Run: headless pygame with SDL's dummy video driver; simulated clock (each Clock.tick advances the game by its frame time, no real sleeping); random seed 0; keys injected as events and as key.get_pressed() state; no mouse input.
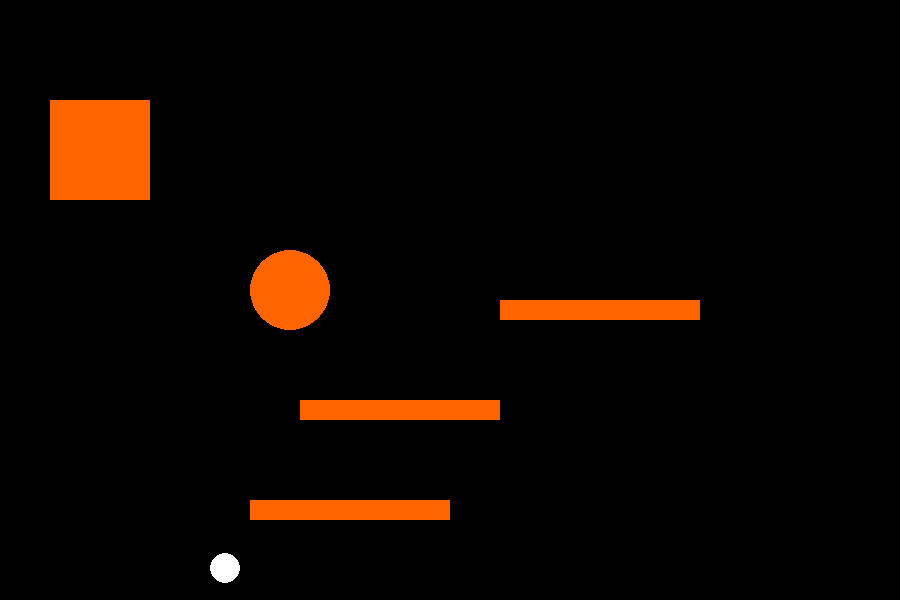
Frame 1 of 4 · flips 1–60 · no input
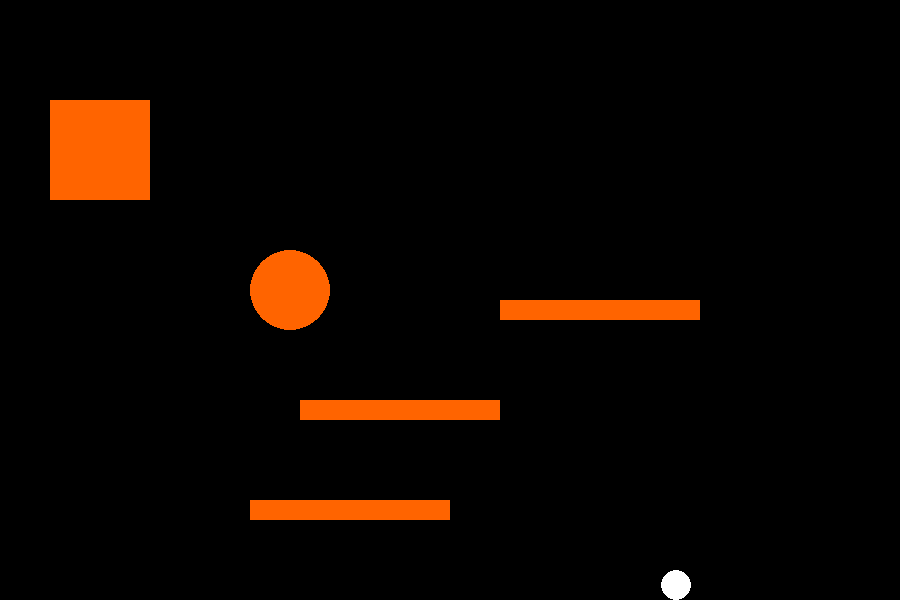
Frame 2 of 4 · flips 61–180 · tapped SPACE, RETURN · held RIGHT (→), D
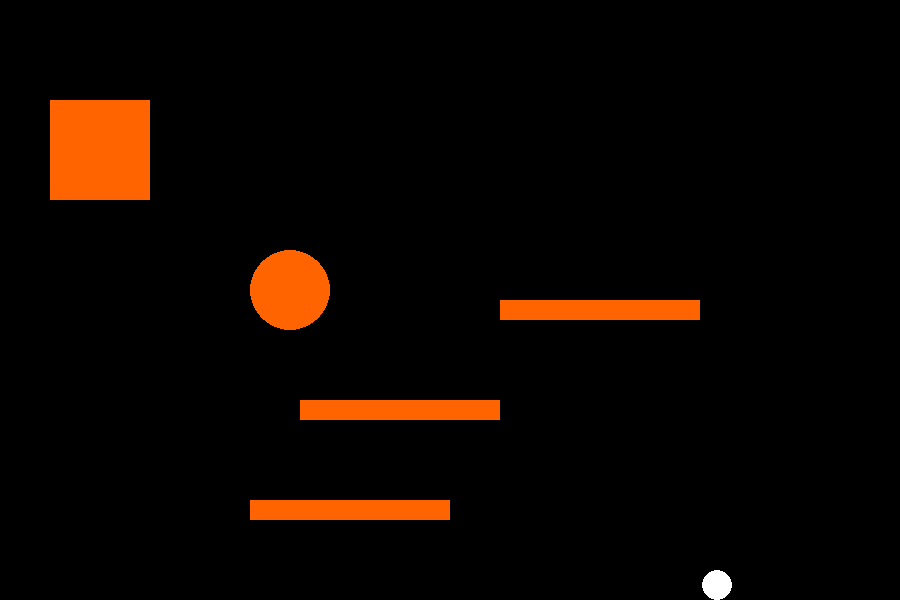
Frame 3 of 4 · flips 181–300 · held DOWN (↓), S
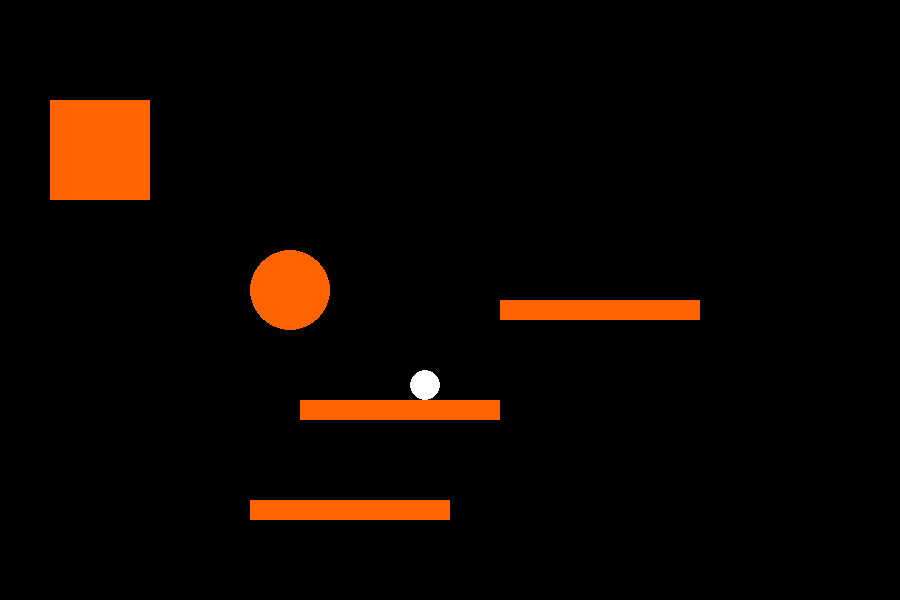
Frame 4 of 4 · flips 301–420 · held LEFT (←), A, UP (↑), W

The pygame program that drew these frames:

import pygame, random, math


'''
Make the corners circular collision points.

READY FOR TESTING

Then consider testing with larger circles and larger squares.
Slow it down too to see the collision better.

Then further consider making the older bounce off code use
this method if this method works better.
'''



class WallRectangular:
    def __init__(self, surface, color, rect):
        self.surface = surface
        self.rect = rect
        self.color = color
        self.corners = [
            WallRound(surface, color, rect.left, rect.top, 1),
            WallRound(surface, color, rect.right, rect.top, 1),
            WallRound(surface, color, rect.right, rect.bottom, 1),
            WallRound(surface, color, rect.left, rect.bottom, 1)
            ]

    def draw(self):
        pygame.draw.rect(self.surface, self.color, self.rect)

    def putOut(self, other):
        '''Pre: the rectangles of self and other overlap.
        Post: other is pushed out so no further collision occurs.
        other is also bounced off of self in accordance with
        platformer physics rules.'''
        #Top of other collided
        if self.rect.collidepoint((other.rect.centerx,other.rect.top)):
            other.rect.top = self.rect.bottom+1
            other.dy = 0
            #print("top")
        #Bottom of other collided
        elif self.rect.collidepoint((other.rect.centerx,other.rect.bottom)):
            other.rect.bottom = self.rect.top
            other.dy = 0
            other.can_jump = True
            #print("bottom")
        #Left side of other collided
        elif self.rect.collidepoint((other.rect.x,other.rect.centery)):
            other.rect.x = self.rect.right
            other.dx = -other.dx
            #print("left")
        #Right side of other collided
        elif self.rect.collidepoint((other.rect.right,other.rect.centery)):
            other.rect.right = self.rect.x
            other.dx = -other.dx
            #print("right")
        #Upper left corner of other collided
        elif self.rect.collidepoint((other.rect.left,other.rect.top)):
            #print("top_left")
            other.bounceOff(self.corners[2])
            self.corners[2].putOut(other)
        #Upper right corner of other collided
        elif self.rect.collidepoint((other.rect.right,other.rect.top)):
            #print("top_right")
            other.bounceOff(self.corners[3])
            self.corners[3].putOut(other)
        #Lower right corner of other collided
        elif self.rect.collidepoint((other.rect.right,other.rect.bottom)):
            #print("lower_right")
            other.bounceOff(self.corners[0])
            self.corners[0].putOut(other)
        #Lower left corner of other collided
        elif self.rect.collidepoint((other.rect.left,other.rect.bottom)):
            #print("lower_left")
            other.bounceOff(self.corners[1])
            self.corners[1].putOut(other)


class WallRound:
    def __init__(self, surface, color, x, y, radius):
        self.surface = surface
        self.dx = 0
        self.dy = 0
        self.color = color
        self.radius = radius
        self.can_jump = False
        self.rect = pygame.Rect(x,y,radius*2,radius*2)

    def angleTo(self, other):
        x = other.rect.centerx - self.rect.centerx
        y = other.rect.centery - self.rect.centery
        return math.atan2(y,x)

    def putOut(self, other):
        angle = self.angleTo(other)
        depth = self.radius+other.radius - self.distanceTo(other)
        other.rect.centerx += math.cos(angle)*depth
        other.rect.centery += math.sin(angle)*depth

    def distanceTo(self, other):
        return math.sqrt((self.rect.centerx-other.rect.centerx)**2 + (self.rect.centery-other.rect.centery)**2)

    def collidedWith(self, other):
        distance = self.distanceTo(other)
        radius_sum = other.radius + self.radius
        return distance < radius_sum

    '''Bounce off the other sprite off of this using vectors
    http://stackoverflow.com/questions/573084/how-to-calculate-bounce-angle
    '''
    def bounceOff(self, other):
        normal_vector = [self.rect.centerx - other.rect.centerx,
                        self.rect.centery - other.rect.centery]
        #Separate other's velocity into the part perpendicular
        #to other, u, and the part parallel to other, w.
        v_dot_n = self.dx*normal_vector[0] + self.dy*normal_vector[1];
        square_of_norm_length = normal_vector[0]**2 + normal_vector[1]**2
        multiplier = v_dot_n / square_of_norm_length
        u_vector = [normal_vector[0]*multiplier,
                    normal_vector[1]*multiplier]
        w_vector = [self.dx - u_vector[0],
                    self.dy - u_vector[1]]
        #Determine the velocity post collision while
        #factoring in the elasticity and friction of
        #the wall.
        bounce_friction = 0
        elasticity = 1
        self.dx = w_vector[0]*(1-bounce_friction)-u_vector[0]*elasticity
        self.dy = w_vector[1]*(1-bounce_friction)-u_vector[1]*elasticity

    def move(self):
        self.can_jump = False #Default is that ball can't jump
        self.rect.x += self.dx
        self.rect.y += self.dy
        if self.rect.left<0:
            self.rect.left=0
            self.dx = -self.dx
        elif self.rect.right > self.surface.get_width():
            self.rect.right = self.surface.get_width()
            self.dx = -self.dx
        if self.rect.top<0:
            self.rect.top=0
            self.dy = -self.dy
        elif self.rect.bottom > self.surface.get_height():
            self.rect.bottom = self.surface.get_height()
            self.dy = -self.dy
            #Ball can jump after hitting the floor
            self.can_jump = True

    def draw(self):
        pygame.draw.ellipse(self.surface, self.color, self.rect)




BLACK = (0,0,0)
WHITE = (255,255,255)
ORANGE = (255,100,0)

#Width and height of the screen are both 500
width = 900
height = 600
screen = pygame.display.set_mode((width, height))
clock = pygame.time.Clock()


ball = WallRound(screen,
            WHITE,
            250, #x
            250, #y
            15) #radius


round_wall = WallRound(screen,
            ORANGE,
            250, #x
            250, #y
            40) #radius



#Create rectangular walls
platform_list = []
r = pygame.Rect(50,100,100, 100)
platform_list.append(WallRectangular(screen, ORANGE, r))
r = pygame.Rect(250,500,200, 20)
platform_list.append(WallRectangular(screen, ORANGE, r))
r = pygame.Rect(500,300,200, 20)
platform_list.append(WallRectangular(screen, ORANGE, r))
r = pygame.Rect(300,400,200, 20)
platform_list.append(WallRectangular(screen, ORANGE, r))

running = True
while running:
    #Fill the screen with black
    screen.fill(BLACK)
    ball_can_jump = False
    ball.move()
    #Check for collision with platform
    for p in platform_list:
        if p.rect.colliderect(ball.rect):
            p.putOut(ball)
    if ball.collidedWith(round_wall):
        ball.bounceOff(round_wall)
        round_wall.putOut(ball)
    #Draw the balls and walls
    round_wall.draw()
    ball.draw()
    for p in platform_list:
        p.draw()
    #Respond to events such as closing the game or moving the hippo
    for event in pygame.event.get():
        if event.type == pygame.QUIT:
            running = False
        elif event.type == pygame.KEYDOWN:
            if event.key == pygame.K_ESCAPE:
                running = False
    keys = pygame.key.get_pressed()
    if keys[pygame.K_UP] and ball.can_jump:
        ball.dy -= 30
    #if keys[pygame.K_DOWN]:
    #    ball.dy += 0.1
    if keys[pygame.K_LEFT]:
        ball.dx -= 0.5
    if keys[pygame.K_RIGHT]:
        ball.dx += 0.5
    #Ball is pulled by gravity
    ball.dy += 1
    #Friction affects ball
    ball.dx *= 0.9
    ball.dy *= 0.9
    #Update screen display
    pygame.display.flip()
    #Delay to get 60 fps
    clock.tick(60)
pygame.quit()
